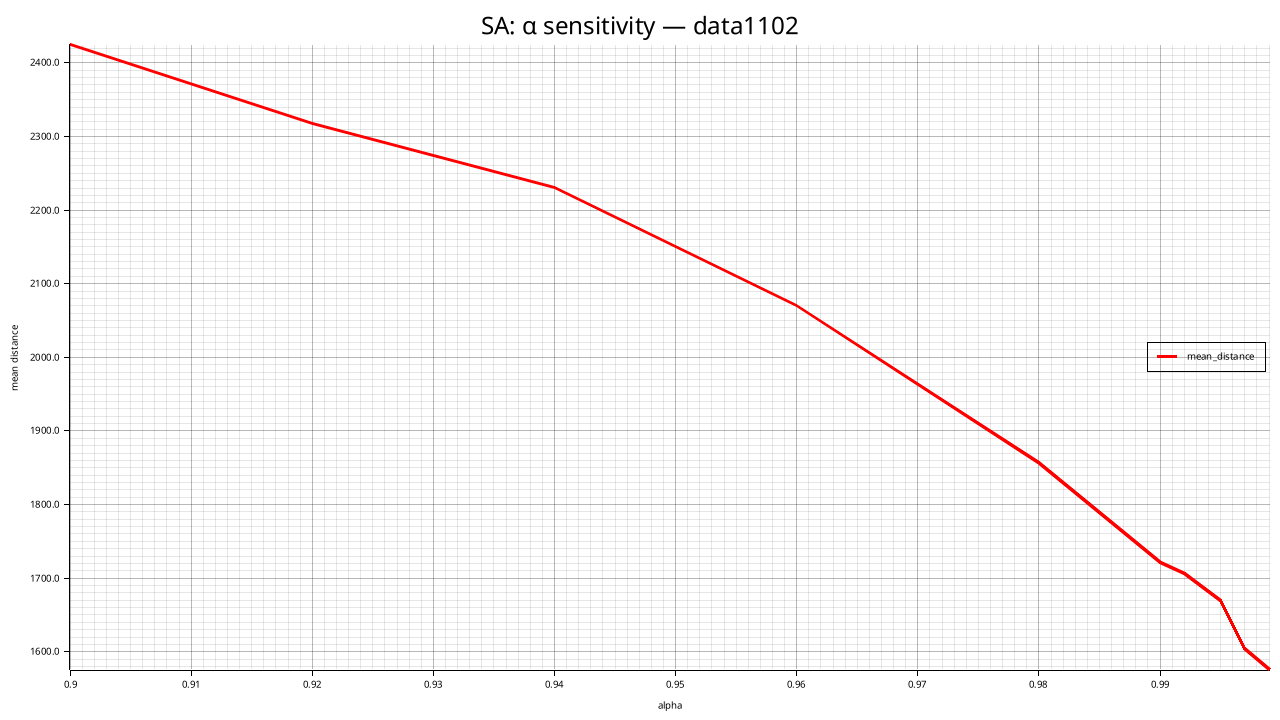

The table this chart was drawn from, first rows:
alpha, mean_distance, std_distance, feasible_rate, mean_elapsed_ms, mean_iterations
0.900, 2424, 94.69, 1.000, 298.4, 12150
0.920, 2317, 121.5, 1.000, 366.5, 15450
0.940, 2231, 102.9, 1.000, 522.7, 20700
0.960, 2070, 46.63, 1.000, 703.8, 31350
0.980, 1857, 50.61, 1.000, 1368, 63300
0.990, 1721, 33.08, 1.000, 2666, 127200
0.992, 1706, 57.65, 1.000, 3311, 159150
0.995, 1670, 25.23, 1.000, 5281, 255000
0.997, 1605, 45.82, 1.000, 8475, 425250
0.999, 1575, 36.9, 1.000, 27204, 1276950
